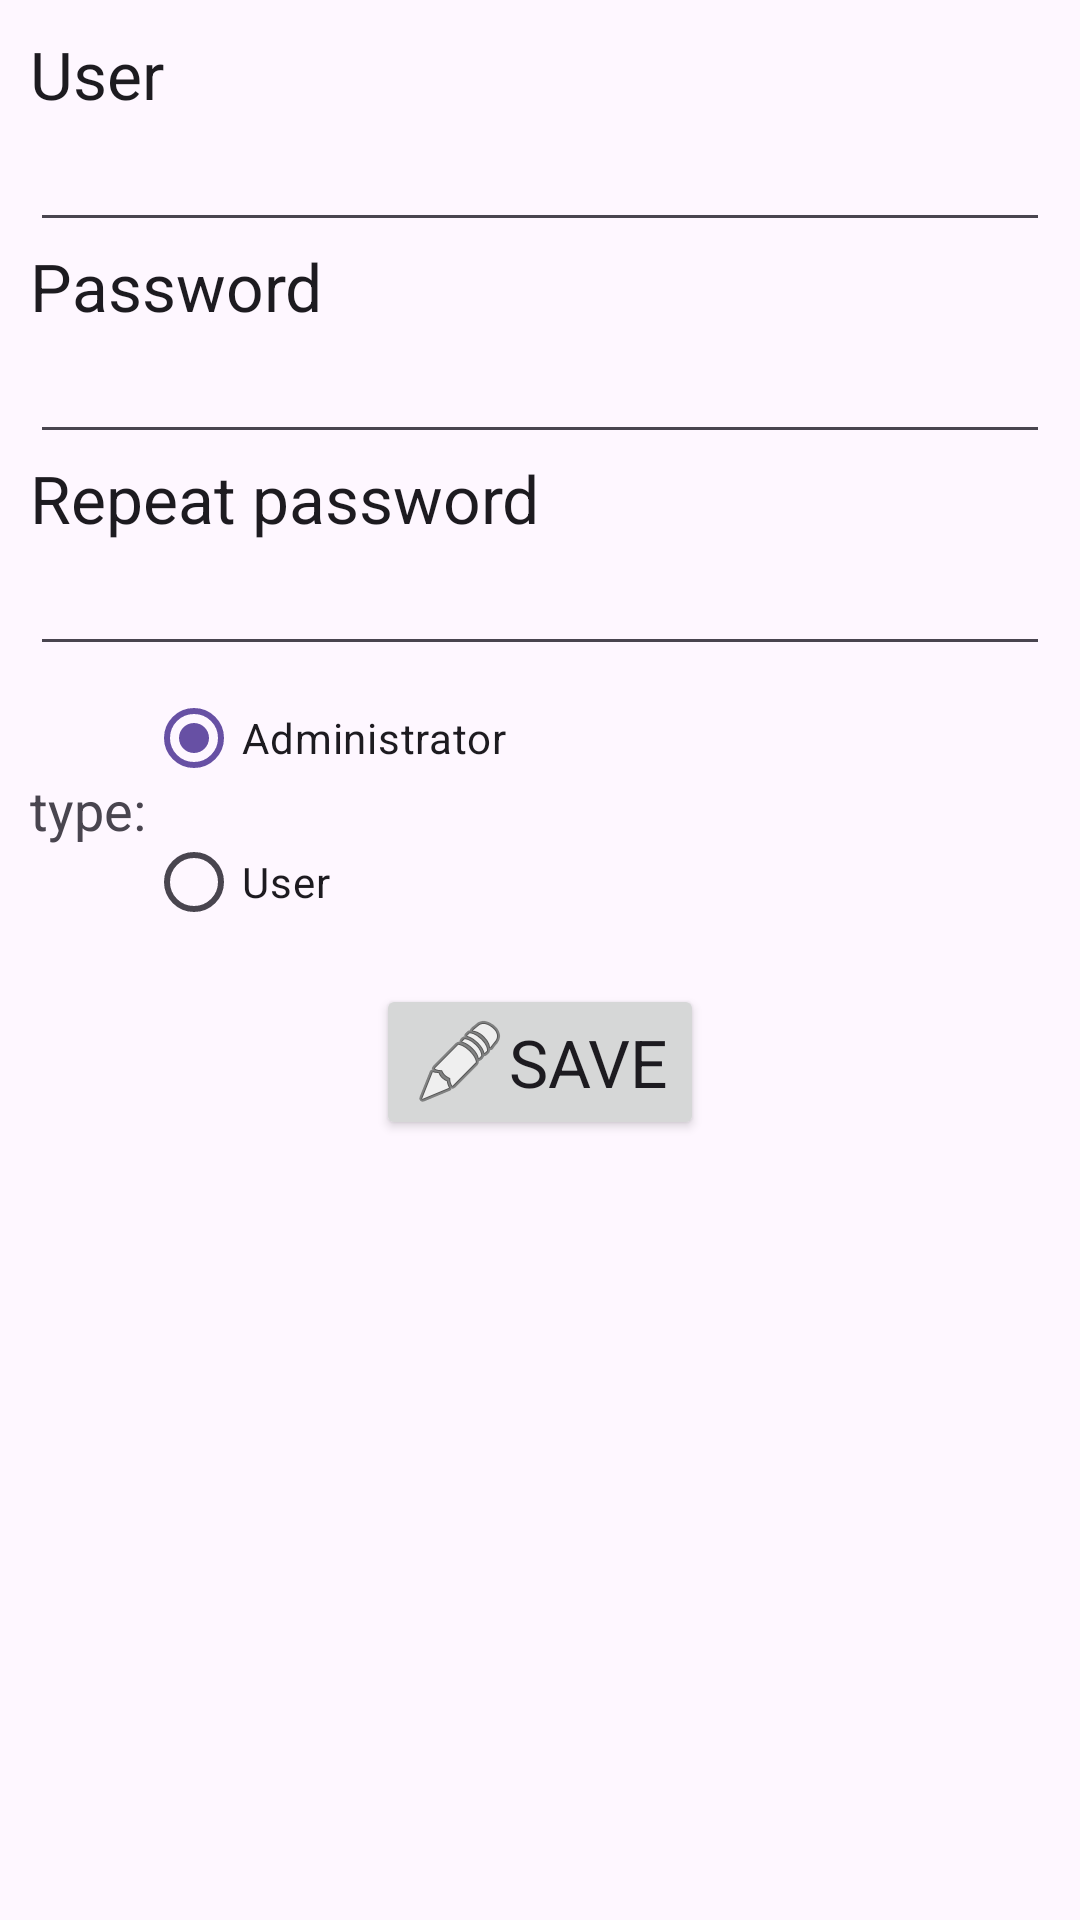

Layout XML and referenced resources for this Android screen:
<!-- AndroidManifest.xml: application theme Theme.PPLaboV -->
<!-- res/layout/activity_editar.xml -->
<?xml version="1.0" encoding="utf-8"?>
<LinearLayout xmlns:android="http://schemas.android.com/apk/res/android"
    xmlns:app="http://schemas.android.com/apk/res-auto"
    xmlns:tools="http://schemas.android.com/tools"
    android:layout_width="match_parent"
    android:orientation="vertical"
    android:layout_height="match_parent"
    tools:context=".ActivityEditar"
    android:padding="10dp">

    
    <TextView
        android:layout_width="match_parent"
        android:layout_height="wrap_content"
        android:textAppearance="@style/TextAppearance.AppCompat.Large"
        android:text="@string/tvUserNameText"/>

    <EditText
        android:id="@+id/edNombreUser"
        android:layout_width="match_parent"
        android:layout_height="wrap_content"/>

    
    <TextView
        android:layout_width="match_parent"
        android:layout_height="wrap_content"
        android:textAppearance="@style/TextAppearance.AppCompat.Large"
        android:text="@string/tvContraText"/>

    <EditText
        android:id="@+id/edContra"
        android:layout_width="match_parent"
        android:layout_height="wrap_content"
        android:inputType="textPassword"/>

    
    <TextView
        android:layout_width="match_parent"
        android:layout_height="wrap_content"
        android:textAppearance="@style/TextAppearance.AppCompat.Large"
        android:text="@string/tvContraRepeText"/>

    <EditText
        android:id="@+id/edContraRepetida"
        android:layout_width="match_parent"
        android:layout_height="wrap_content"
        android:inputType="textPassword"/>


    
    <LinearLayout
        android:layout_width="match_parent"
        android:layout_height="wrap_content"
        android:orientation="horizontal">

        <TextView
            android:layout_width="wrap_content"
            android:layout_height="wrap_content"
            android:textAppearance="@style/TextAppearance.AppCompat.Medium"
            android:layout_gravity="center"
            android:text="@string/tvTipoUserText"/>

        <RadioGroup
            android:id="@+id/rdbGroup"
            android:layout_width="match_parent"
            android:layout_height="wrap_content">
            <RadioButton
                android:checked="true"
                android:id="@+id/rdbAdministrador"
                android:layout_width="wrap_content"
                android:layout_height="wrap_content"
                android:text="@string/rdbAdministradorText">
            </RadioButton>
            <RadioButton
                android:id="@+id/rdbUsuario"
                android:layout_width="wrap_content"
                android:layout_height="wrap_content"
                android:text="@string/rdbUsuarioText">
            </RadioButton>
        </RadioGroup>
    </LinearLayout>

    
    <Button
        android:id="@+id/btnGuardar"
        android:layout_width="wrap_content"
        android:layout_height="wrap_content"
        android:layout_gravity="center"
        android:drawableLeft="@android:drawable/ic_menu_edit"
        android:layout_marginTop="10dp"
        android:text="@string/btnGuardarText"
        android:textAppearance="@style/TextAppearance.AppCompat.Large"/>

</LinearLayout>
<!-- resources referenced by this layout -->
<resources>
  <string name="btnGuardarText">SAVE</string>
  <string name="rdbAdministradorText">Administrator</string>
  <string name="rdbUsuarioText">User</string>
  <string name="tvContraRepeText">Repeat password</string>
  <string name="tvContraText">Password</string>
  <string name="tvTipoUserText">type:</string>
  <string name="tvUserNameText">User</string>
  <style name="Theme.PPLaboV" parent="Base.Theme.PPLaboV" />
  <style name="Base.Theme.PPLaboV" parent="Theme.Material3.DayNight.NoActionBar">
          
          
      </style>
</resources>
